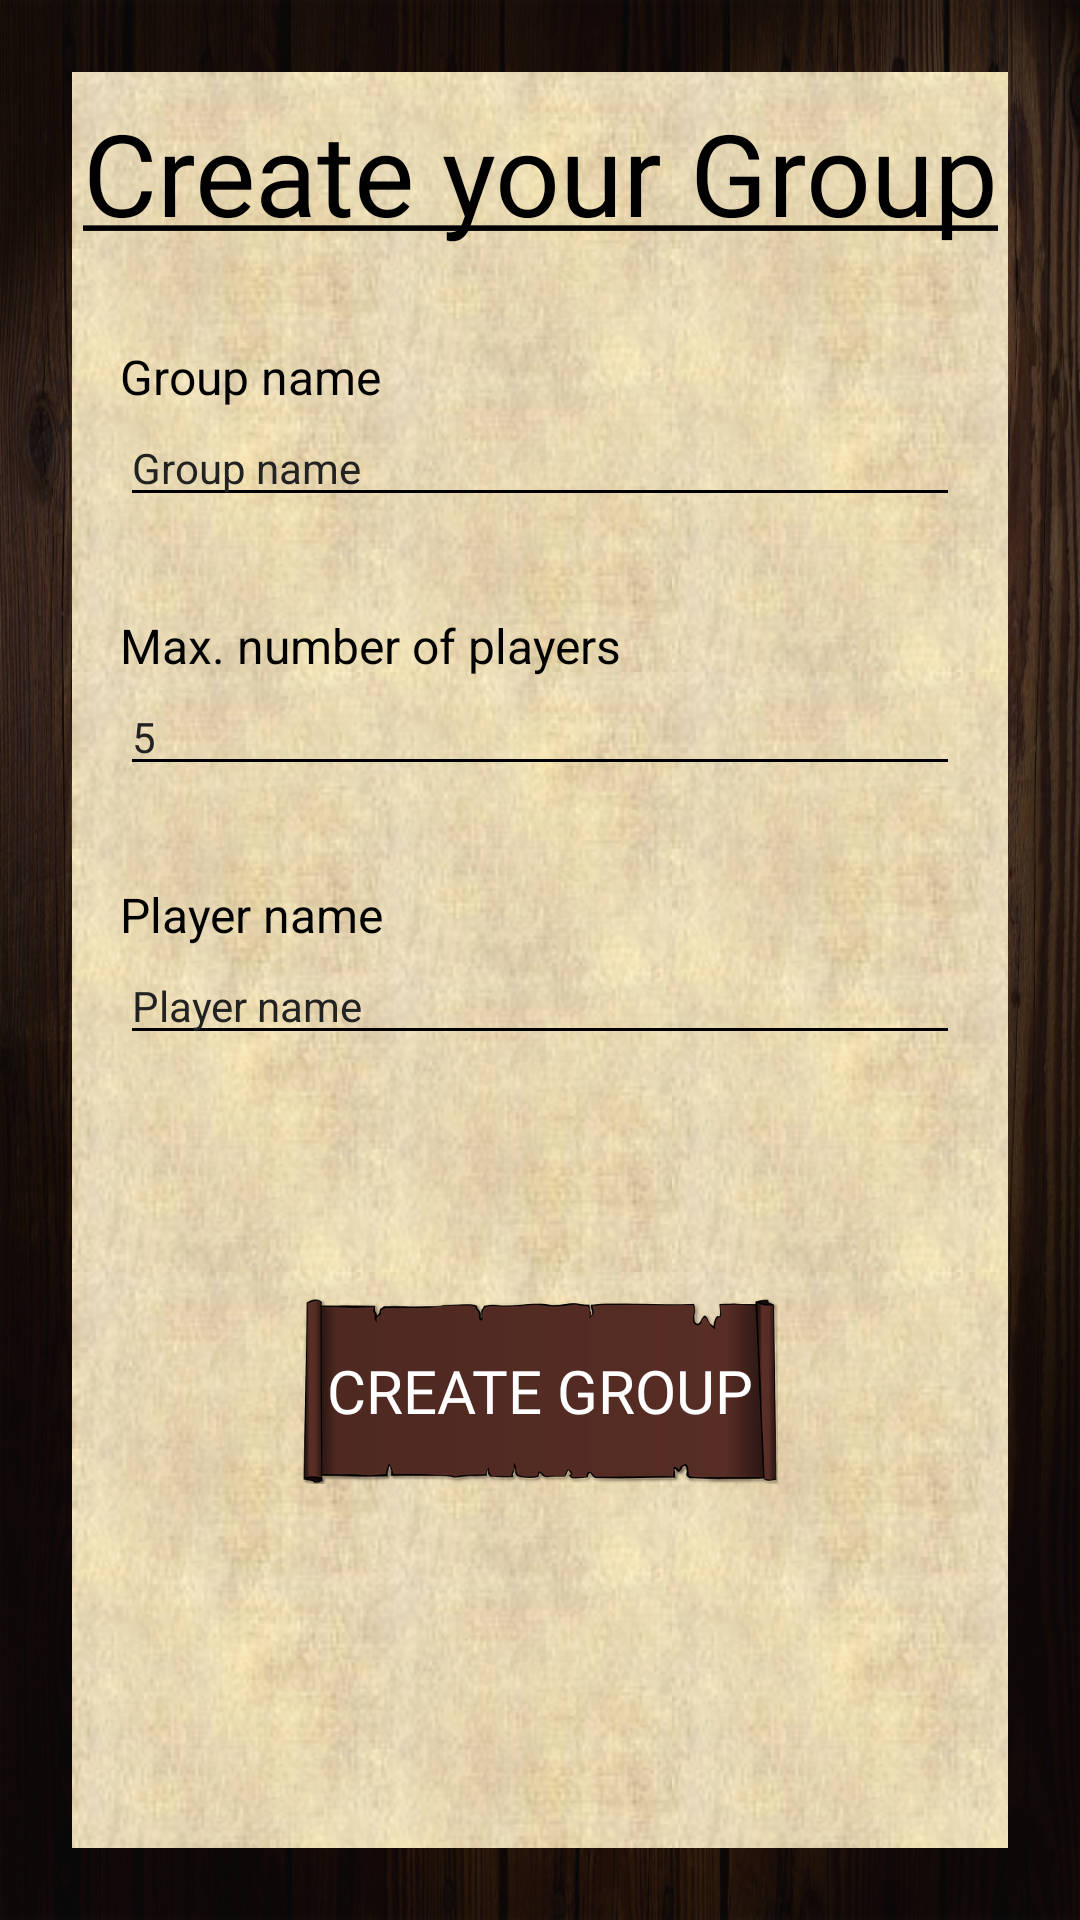

Here is an Android app screen rendered from its layout file. Give the layout XML and the strings, colors and styles it references.
<!-- AndroidManifest.xml: application theme AppTheme -->
<!-- res/layout/group_creation.xml -->
<?xml version="1.0" encoding="utf-8"?>
<androidx.constraintlayout.widget.ConstraintLayout xmlns:android="http://schemas.android.com/apk/res/android"
    xmlns:app="http://schemas.android.com/apk/res-auto"
    android:layout_width="match_parent"
    android:layout_height="match_parent"
    android:background="@drawable/wood"
    android:orientation="vertical"
    android:padding="@dimen/screen_padding">

    <ImageView
        android:id="@+id/iv2"
        android:layout_width="0dp"
        android:layout_height="0dp"
        android:scaleType="fitXY"
        app:layout_constraintBottom_toBottomOf="parent"
        app:layout_constraintEnd_toEndOf="parent"
        app:layout_constraintHorizontal_bias="1.0"
        app:layout_constraintStart_toStartOf="parent"
        app:layout_constraintTop_toTopOf="parent"
        app:layout_constraintVertical_bias="0.25"
        app:srcCompat="@drawable/parchment" />

    <TextView
        android:id="@+id/tv_group_name"
        android:layout_width="wrap_content"
        android:layout_height="wrap_content"
        android:layout_marginStart="@dimen/h_padding"
        android:layout_marginTop="32dp"
        android:text="@string/group_name"
        android:textColor="@android:color/black"
        android:textSize="@dimen/medium_text"
        app:layout_constraintStart_toStartOf="parent"
        app:layout_constraintTop_toBottomOf="@+id/tv_create_group" />

    <EditText
        android:id="@+id/et_group_name"
        android:layout_width="0dp"
        android:layout_height="wrap_content"
        android:layout_marginStart="@dimen/h_padding"
        android:layout_marginEnd="@dimen/h_padding"
        android:backgroundTint="@android:color/black"
        android:ems="10"
        android:hint="@string/group_name"
        android:importantForAutofill="no"
        android:inputType="textPersonName"
        android:nextFocusDown="@id/et_num_players"
        android:textColor="@android:color/black"
        android:textColorHint="@color/dark_grey"
        android:textSize="@dimen/small_text"
        app:layout_constraintEnd_toEndOf="parent"
        app:layout_constraintStart_toStartOf="parent"
        app:layout_constraintTop_toBottomOf="@+id/tv_group_name" />

    <TextView
        android:id="@+id/tv_num_players"
        android:layout_width="wrap_content"
        android:layout_height="wrap_content"
        android:layout_marginStart="@dimen/h_padding"
        android:layout_marginTop="32dp"
        android:text="@string/max_num_players"
        android:textColor="@android:color/black"
        android:textSize="@dimen/medium_text"
        app:layout_constraintStart_toStartOf="parent"
        app:layout_constraintTop_toBottomOf="@+id/et_group_name" />

    <EditText
        android:id="@+id/et_num_players"
        android:layout_width="0dp"
        android:layout_height="wrap_content"
        android:layout_marginStart="@dimen/h_padding"
        android:layout_marginEnd="@dimen/h_padding"
        android:backgroundTint="@android:color/black"
        android:ems="10"
        android:hint="@string/five"
        android:importantForAutofill="no"
        android:inputType="number"
        android:nextFocusDown="@id/btn_create_group"
        android:textColor="@android:color/black"
        android:textColorHint="@color/dark_grey"
        android:textSize="@dimen/small_text"
        app:layout_constraintEnd_toEndOf="parent"
        app:layout_constraintStart_toStartOf="parent"
        app:layout_constraintTop_toBottomOf="@+id/tv_num_players" />

    <Button
        android:id="@+id/btn_create_group"
        android:background="@drawable/scroll"
        android:layout_width="wrap_content"
        android:layout_height="wrap_content"
        android:text="@string/create_group"
        android:fontFamily="@font/blackcastlemf"
        android:textSize="@dimen/scroll_button_text"
        app:layout_constraintBottom_toBottomOf="parent"
        app:layout_constraintEnd_toEndOf="parent"
        app:layout_constraintStart_toStartOf="parent"
        app:layout_constraintTop_toBottomOf="@+id/et_player_name"
        app:layout_constraintVertical_bias="0.4" />

    <TextView
        android:id="@+id/tv_player_name"
        android:layout_width="wrap_content"
        android:layout_height="wrap_content"
        android:layout_marginStart="@dimen/h_padding"
        android:layout_marginTop="32dp"
        android:text="@string/player_name"
        android:textColor="@android:color/black"
        android:textSize="@dimen/medium_text"
        app:layout_constraintStart_toStartOf="parent"
        app:layout_constraintTop_toBottomOf="@+id/et_num_players" />

    <EditText
        android:id="@+id/et_player_name"
        android:layout_width="0dp"
        android:layout_height="wrap_content"
        android:layout_marginStart="@dimen/h_padding"
        android:layout_marginEnd="@dimen/h_padding"
        android:backgroundTint="@android:color/black"
        android:ems="10"
        android:hint="@string/player_name"
        android:importantForAutofill="no"
        android:inputType="textPersonName"
        android:textColor="@android:color/black"
        android:textColorHint="@color/dark_grey"
        android:textSize="@dimen/small_text"
        app:layout_constraintEnd_toEndOf="parent"
        app:layout_constraintStart_toStartOf="parent"
        app:layout_constraintTop_toBottomOf="@+id/tv_player_name" />

    <TextView
        android:id="@+id/tv_create_group"
        android:layout_width="wrap_content"
        android:layout_height="wrap_content"
        android:layout_marginTop="@dimen/v_padding"
        android:fontFamily="@font/greatvibes"
        android:text="@string/create_your_group"
        android:textColor="@android:color/black"
        android:textSize="@dimen/title_text"
        app:layout_constraintEnd_toEndOf="parent"
        app:layout_constraintStart_toStartOf="parent"
        app:layout_constraintTop_toTopOf="parent" />

</androidx.constraintlayout.widget.ConstraintLayout>
<!-- resources referenced by this layout -->
<resources>
  <color name="dark_grey">#222222</color>
  <dimen name="h_padding">16dp</dimen>
  <dimen name="medium_text">16sp</dimen>
  <dimen name="screen_padding">24dp</dimen>
  <dimen name="scroll_button_text">20sp</dimen>
  <dimen name="small_text">14sp</dimen>
  <dimen name="title_text">38sp</dimen>
  <dimen name="v_padding">8dp</dimen>
  <!-- drawable parchment (drawable) -->
  <?xml version="1.0" encoding="utf-8"?>
  <bitmap
  xmlns:android="http://schemas.android.com/apk/res/android"
  android:tileMode="repeat"
  android:src="@drawable/parchment_tile"/>
  <!-- drawable wood: png bitmap (drawable-hdpi, 573124 bytes) -->
  <string name="create_group">Create Group</string>
  <string name="create_your_group"><u>Create your Group</u></string>
  <string name="five">5</string>
  <string name="group_name">Group name</string>
  <string name="max_num_players">Max. number of players</string>
  <string name="player_name">Player name</string>
  <style name="AppTheme" parent="Theme.AppCompat.NoActionBar">
          
          <item name="colorPrimary">@color/dark_grey</item>
          <item name="colorPrimaryDark">@android:color/darker_gray</item>
          <item name="colorAccent">@color/red</item>
  
          <item name="windowNoTitle">true</item>
          <item name="windowActionBar">false</item>
          <item name="android:windowFullscreen">true</item>
          <item name="android:windowContentOverlay">@null</item>
      </style>
  <!-- drawable parchment_tile: png bitmap (drawable, 66338 bytes) -->
  <color name="red">#c63730</color>
</resources>
